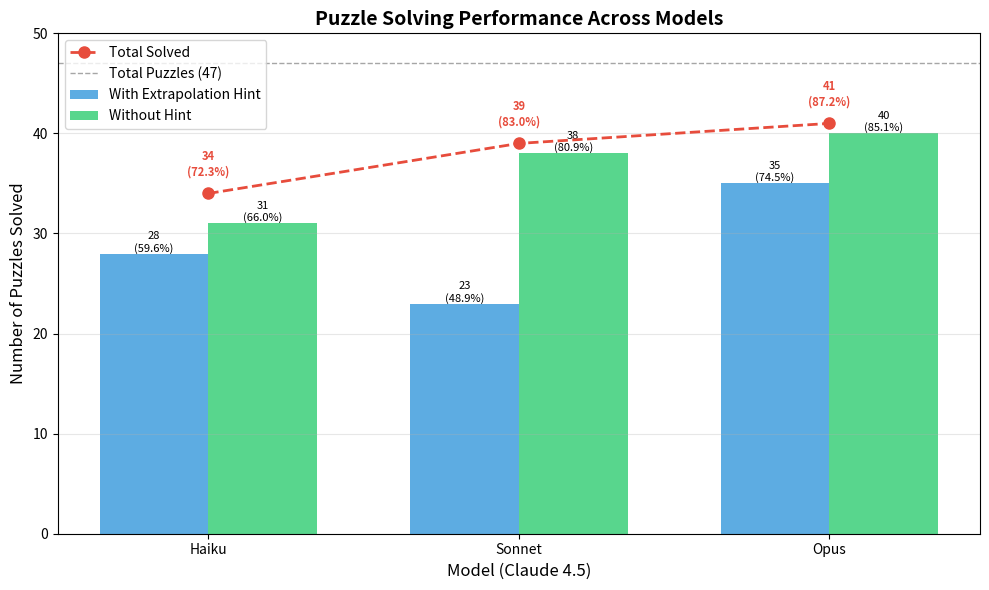

Write the Python code that produced this figure.
import matplotlib.pyplot as plt
import numpy as np

# Data
models = ['Haiku', 'Sonnet', 'Opus']
with_hint = [28, 23, 35]
without_hint = [31, 38, 40]
total_solved = [34, 39, 41]
total_puzzles = 47

# Set up the plot
fig, ax = plt.subplots(figsize=(10, 6))

# Set position of bars on x-axis
x = np.arange(len(models))
width = 0.35

# Create bars
bars1 = ax.bar(x - width/2, with_hint, width, label='With Extrapolation Hint', color='#3498db', alpha=0.8)
bars2 = ax.bar(x + width/2, without_hint, width, label='Without Hint', color='#2ecc71', alpha=0.8)

# Add total solved as a dotted line
ax.plot(x, total_solved, 'o--', color='#e74c3c', linewidth=2, markersize=8, label='Total Solved', zorder=5)

# Add a horizontal line for total puzzles
ax.axhline(y=total_puzzles, color='gray', linestyle='--', linewidth=1, alpha=0.7, label=f'Total Puzzles ({total_puzzles})')

# Customize the plot
ax.set_ylabel('Number of Puzzles Solved', fontsize=12)
ax.set_xlabel('Model (Claude 4.5)', fontsize=12)
ax.set_title('Puzzle Solving Performance Across Models', fontsize=14, fontweight='bold')
ax.set_xticks(x)
ax.set_xticklabels(models)
ax.legend()
ax.grid(axis='y', alpha=0.3)
ax.set_ylim(0, 50)

# Add value labels on bars with percentages
def add_value_labels(bars):
    for bar in bars:
        height = bar.get_height()
        percentage = (height / total_puzzles) * 100
        ax.text(bar.get_x() + bar.get_width()/2., height,
                f'{int(height)}\n({percentage:.1f}%)',
                ha='center', va='bottom', fontsize=8)

add_value_labels(bars1)
add_value_labels(bars2)

# Add value labels for the line plot
for i, (xi, yi) in enumerate(zip(x, total_solved)):
    percentage = (yi / total_puzzles) * 100
    ax.text(xi, yi + 1.5, f'{yi}\n({percentage:.1f}%)',
            ha='center', va='bottom', fontsize=8, fontweight='bold', color='#e74c3c')

plt.tight_layout()
fn = 'results_graph_claude_extrapolation.png'
plt.savefig(fn, dpi=300, bbox_inches='tight')
print(f"Graph saved as {fn}")
plt.show()
